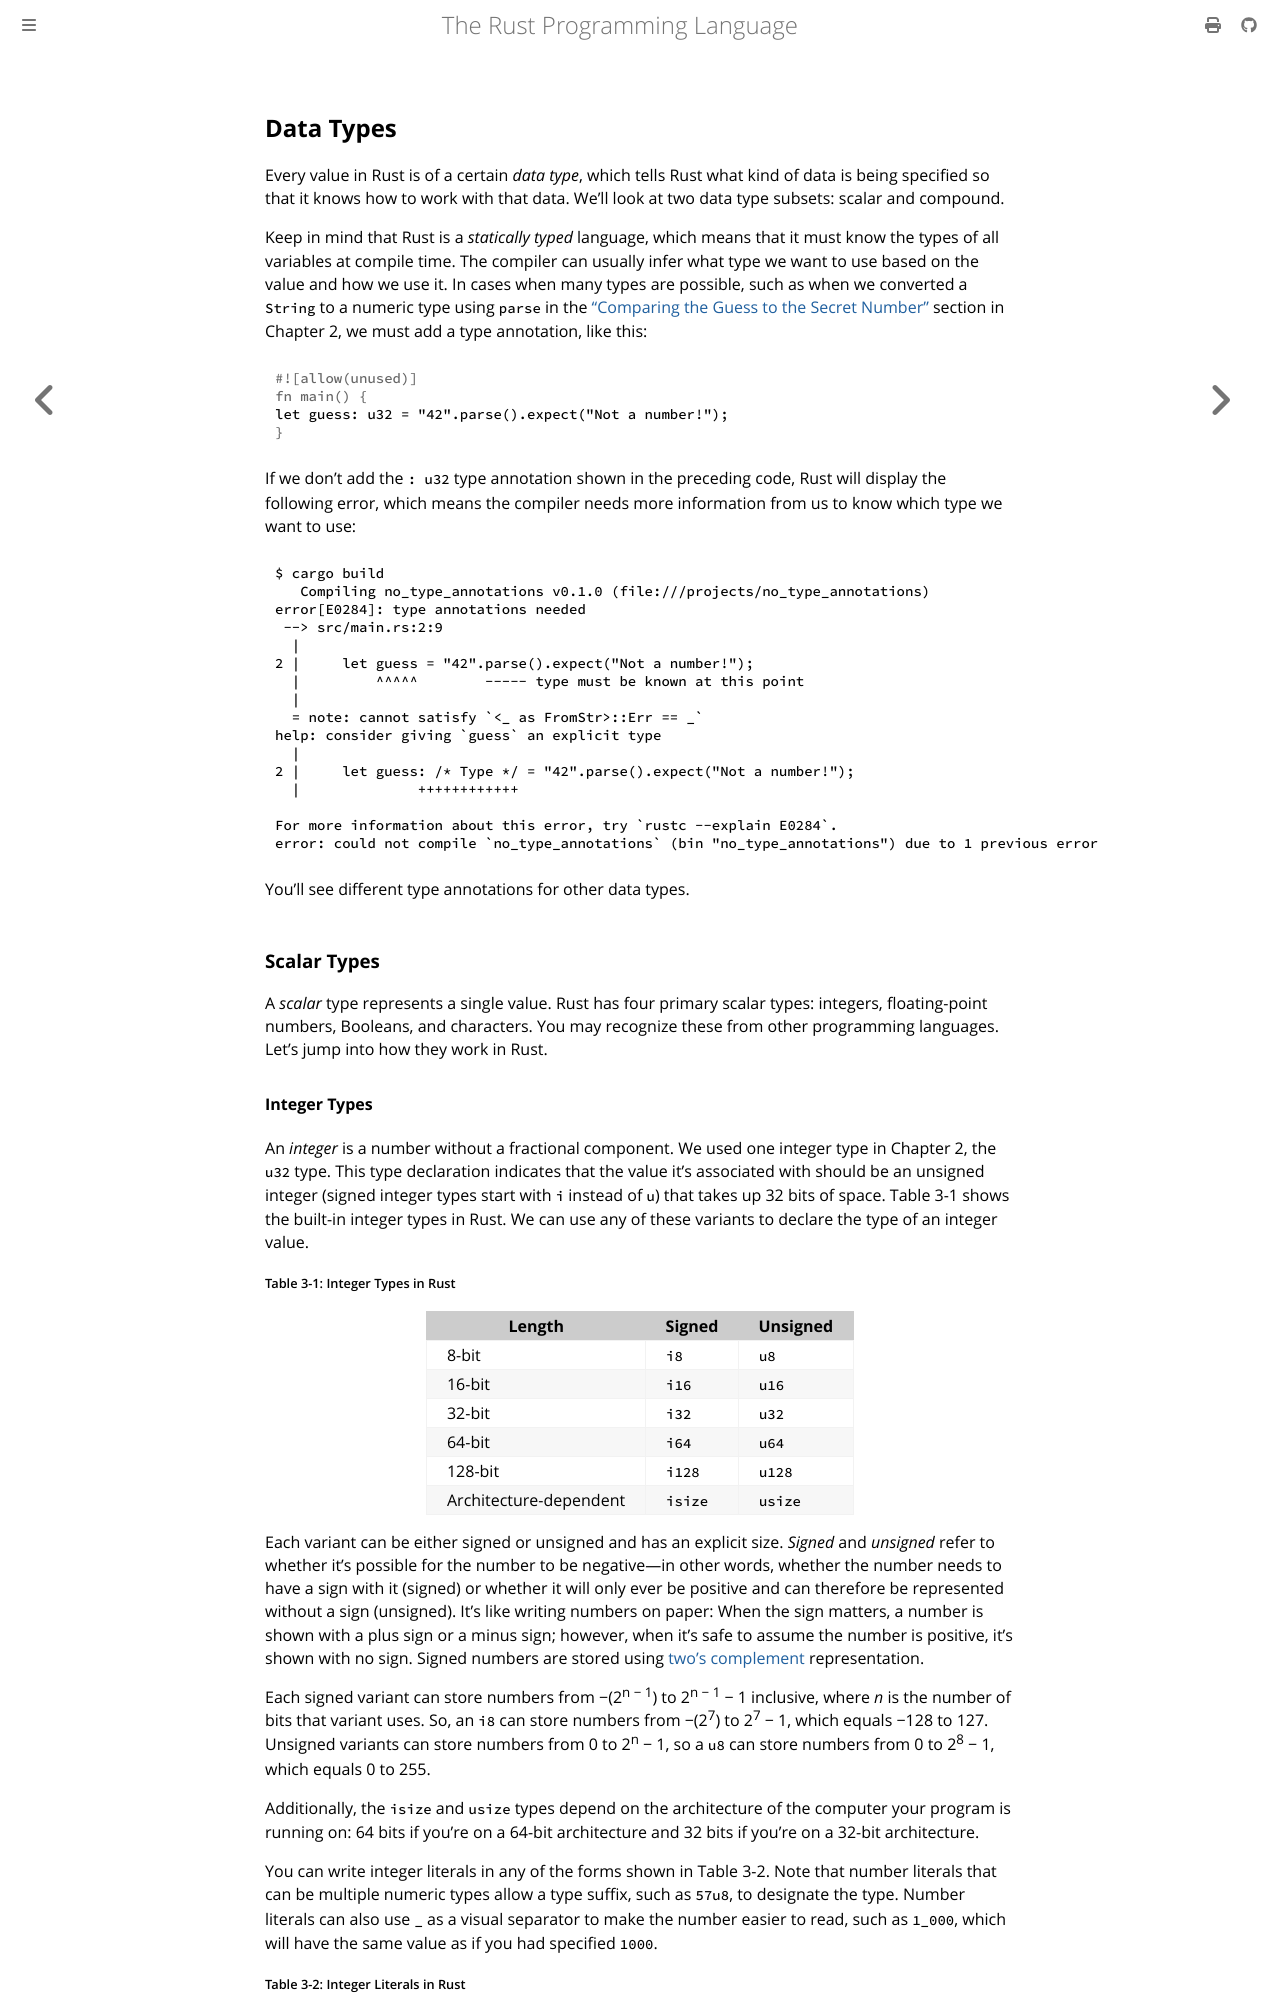

repository: lucasgrvarela/rust-book · page: ch03-02-data-types.html · generator: mdbook

## Data Types

Every value in Rust is of a certain _data type_, which tells Rust what kind of
data is being specified so that it knows how to work with that data. We’ll look
at two data type subsets: scalar and compound.

Keep in mind that Rust is a _statically typed_ language, which means that it
must know the types of all variables at compile time. The compiler can usually
infer what type we want to use based on the value and how we use it. In cases
when many types are possible, such as when we converted a `String` to a numeric
type using `parse` in the [“Comparing the Guess to the Secret
Number”][comparing-the-guess-to-the-secret-number]<!-- ignore --> section in
Chapter 2, we must add a type annotation, like this:

```rust
let guess: u32 = "42".parse().expect("Not a number!");
```

If we don’t add the `: u32` type annotation shown in the preceding code, Rust
will display the following error, which means the compiler needs more
information from us to know which type we want to use:

```console
{{#include ../listings/ch03-common-programming-concepts/output-only-01-no-type-annotations/output.txt}}
```

You’ll see different type annotations for other data types.

### Scalar Types

A _scalar_ type represents a single value. Rust has four primary scalar types:
integers, floating-point numbers, Booleans, and characters. You may recognize
these from other programming languages. Let’s jump into how they work in Rust.
